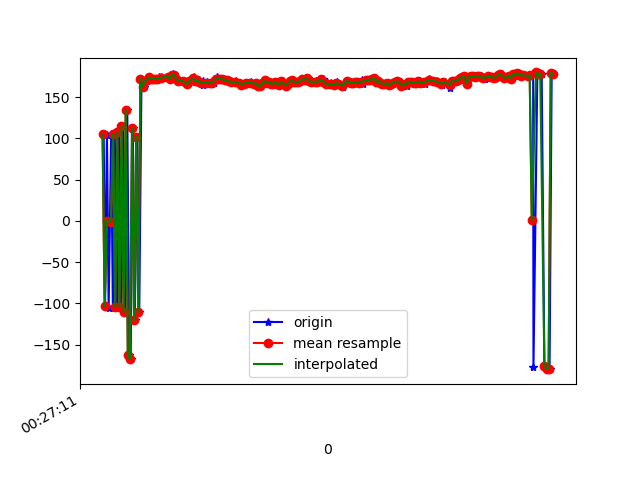

The file beside this chart, header and first rows:
1618187232131, 882895082317614, 105.232834, 14.662526, 131.12102
1618187232144, 882895101548384, -103.7, 11.72, 41.29
1618187232162, 882895120779154, 104.2, 14.12, 133.4
1618187232178, 882895140009924, -105.4, 12.32, 41.99
1618187232202, 882895159240694, 104, 13.97, 133.6
1618187232218, 882895178471464, -105.6, 11.81, 41.58
1618187232236, 882895197702234, 105.5, 14.19, 131.9
1618187232258, 882895216933004, -104.1, 12.85, 39.42
1618187232275, 882895236163774, 107.6, 14.68, 127.6
1618187232294, 882895255394544, -104.6, 12.74, 39.76
1618187232314, 882895274625314, 114.4, 15.19, 119
1618187232334, 882895293856084, -110.1, 17.72, 43.77
1618187232355, 882895313086854, 134.8, 16.25, 103.2
1618187232373, 882895332317624, -162.4, 25.54, 77.15
1618187232387, 882895351548394, -167.4, 15.54, 82.26
1618187232408, 882895370779164, 112.1, 20.57, 129.1
1618187232426, 882895390009934, -120, 14.01, 61.68
1618187232451, 882895409240704, 101.9, 14.29, 137.3
1618187232469, 882895428471474, -109.9, 13.18, 47.06
1618187232490, 882895447702244, 172.2, 17.19, 87.74
1618187232510, 882895466933014, 162.1, 18.59, 91.33
1618187232527, 882895486163784, 169.3, 18.24, 90.34
1618187232545, 882895505394554, 170.9, 18.44, 89.18
1618187232565, 882895524625324, 174, 18.44, 88.75
1618187232588, 882895543856094, 172.3, 18.21, 89.17
1618187232604, 882895563086864, 172.3, 18.47, 89.08
1618187232621, 882895582317634, 171.7, 18.57, 89.06
1618187232641, 882895601548404, 170.7, 18.54, 89.43
1618187232657, 882895620779174, 173.9, 18.45, 89.11
1618187232680, 882895640009944, 173.8, 18.53, 89.19
1618187232699, 882895659240714, 173.7, 18.72, 88.91
1618187232758, 882895678471484, 174.4, 18.76, 88.9
1618187232760, 882895697702254, 172.2, 18.71, 88.78
1618187232794, 882895716933024, 177.5, 18.32, 88.71
1618187232797, 882895736163794, 177.3, 18.46, 88.77
1618187232801, 882895755394564, 176.5, 18.39, 89.04
1618187232824, 882895774625334, 171.9, 18.58, 88.78
1618187232845, 882895793856104, 169.7, 18.29, 89.26
1618187232848, 882895813086874, 170.4, 17.95, 89.22
1618187232886, 882895832317644, 169.7, 18.08, 89.12
1618187232889, 882895851548414, 169.5, 18.11, 89.27
1618187232921, 882895870779184, 165.3, 17.92, 89.42
1618187232945, 882895890009954, 167.7, 18.18, 89.42
1618187232947, 882895909240724, 170.5, 18.47, 88.54
1618187232986, 882895928471494, 173.9, 18.51, 88.5
1618187232989, 882895947702264, 171.9, 18.36, 88.84
1618187233013, 882895966933034, 169, 18.43, 88.95
1618187233038, 882895986163804, 171, 18.37, 88.19
1618187233040, 882896005394574, 168.3, 18.19, 88.68
1618187233072, 882896024625344, 170.1, 18.52, 88.83
1618187233075, 882896043856114, 164.3, 18.75, 88.95
1618187233114, 882896063086884, 168, 18.74, 88.93
1618187233116, 882896082317654, 166.9, 18.67, 88.77
1618187233143, 882896101548424, 166.1, 18.57, 88.92
1618187233156, 882896120779194, 169.1, 18.61, 88.99
1618187233178, 882896140009964, 166.5, 18.33, 88.68
1618187233205, 882896159240734, 170.6, 18.13, 88.69
1618187233207, 882896178471504, 174.2, 18.54, 88.5
1618187233235, 882896197702274, 171.7, 18.34, 88.62
1618187233256, 882896216933044, 172.4, 18.01, 89.03
1618187233268, 882896236163814, 171.4, 18.15, 88.89
... 163 more rows
